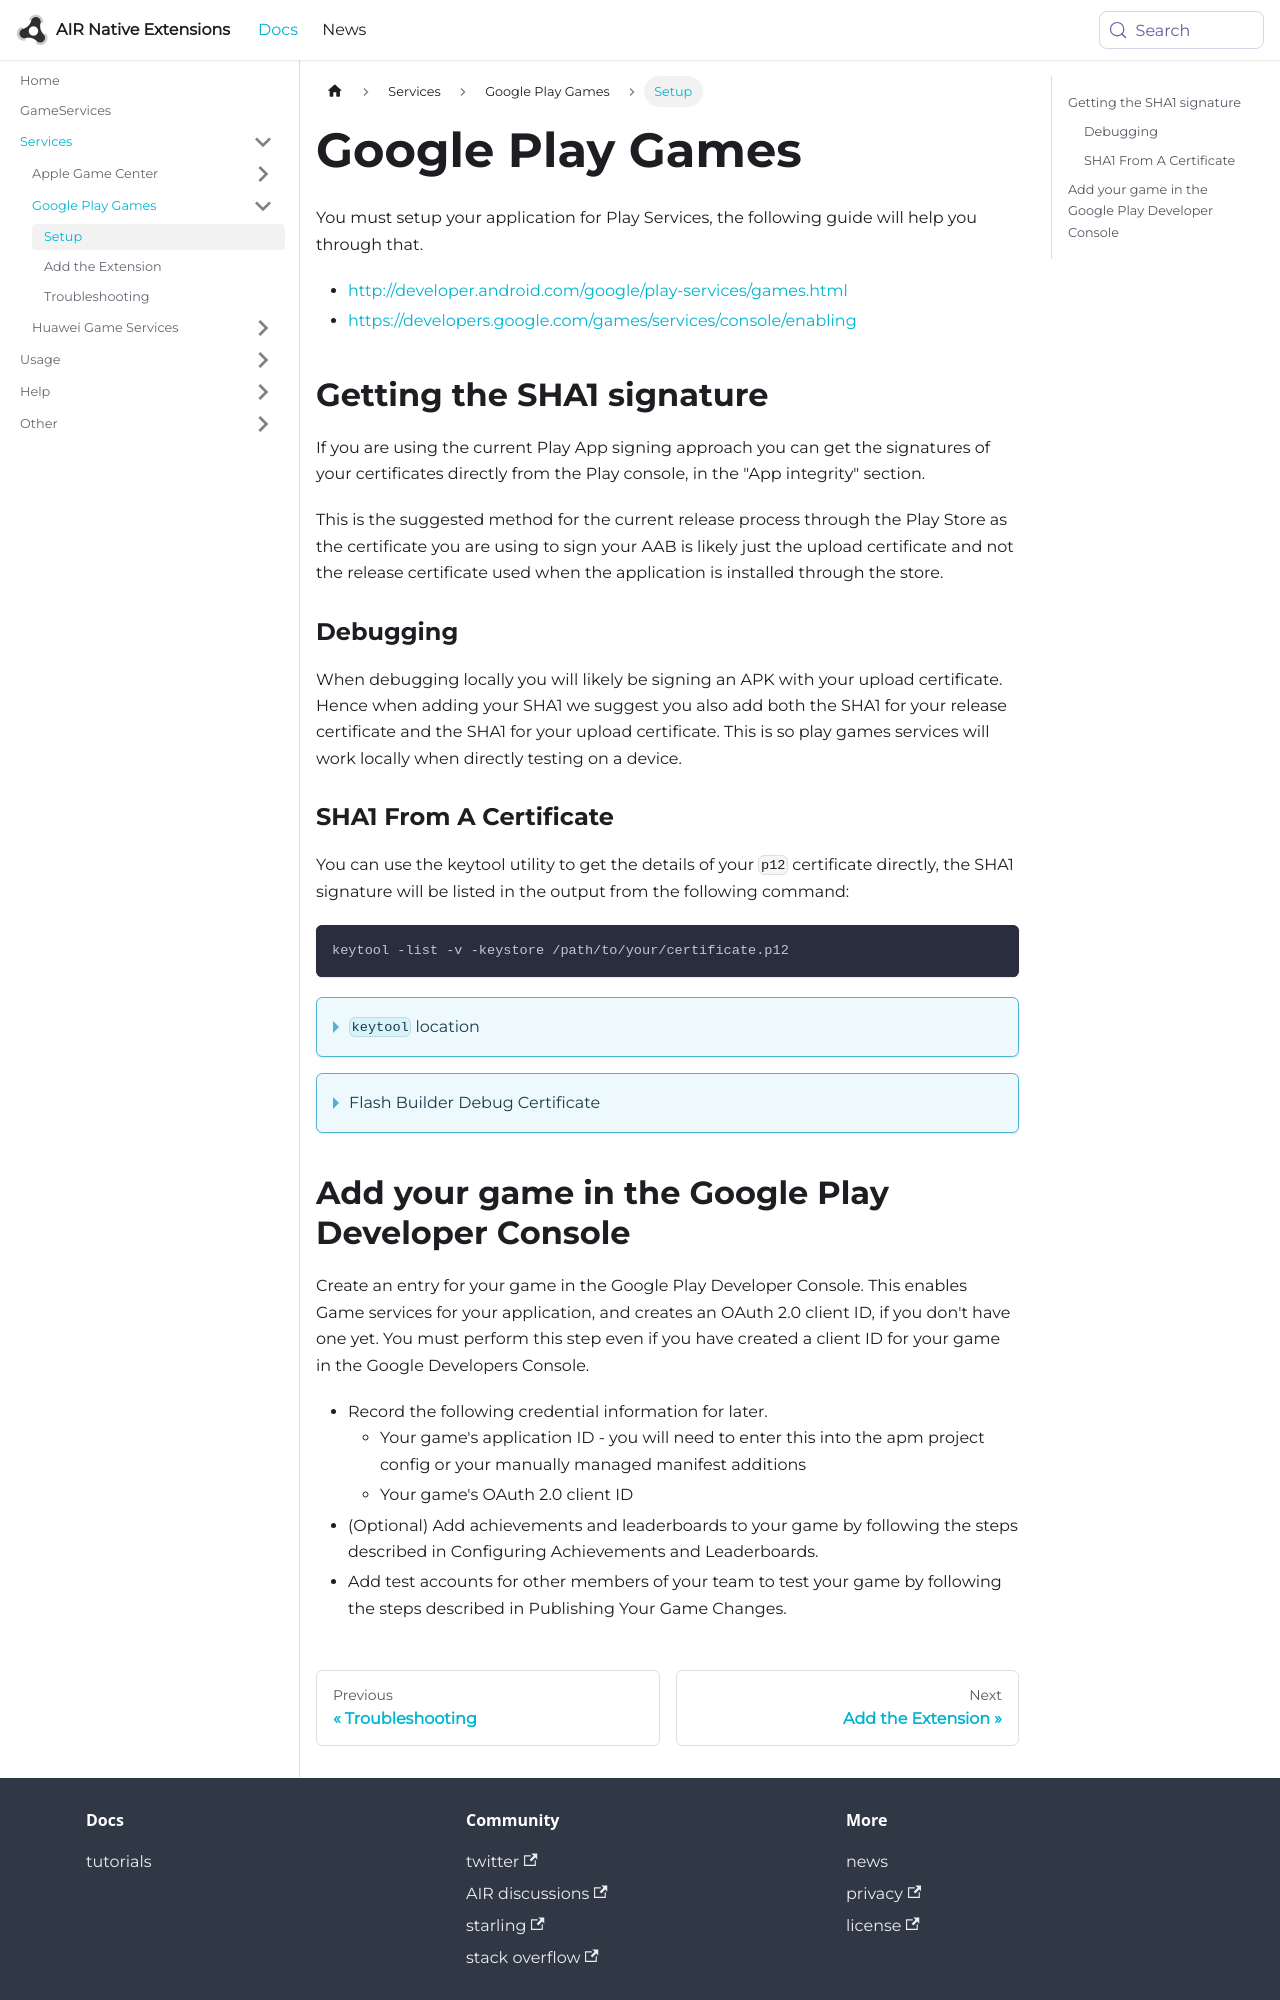

repository: airnativeextensions/nativeextensions-documentation · page: docs/gameservices/service/playgames/setup/index.html · generator: docusaurus

---
title: Google Play Games
sidebar_label: Setup
---


You must setup your application for Play Services, the following guide will help you through that.

- http://developer.android.com/google/play-services/games.html
- https://developers.google.com/games/services/console/enabling


## Getting the SHA1 signature

If you are using the current Play App signing approach you can get the signatures of your certificates directly from the Play console, in the "App integrity" section. 

This is the suggested method for the current release process through the Play Store as the certificate you are using to sign your AAB is likely just the upload certificate and not the release certificate used when the application is installed through the store.


### Debugging

When debugging locally you will likely be signing an APK with your upload certificate. Hence when adding your SHA1 we suggest you also add both the SHA1 for your release certificate and the SHA1 for your upload certificate. This is so play games services will work locally when directly testing on a device.



### SHA1 From A Certificate

You can use the keytool utility to get the details of your `p12` certificate directly, the SHA1 signature will be listed in the output from the following command:

```
keytool -list -v -keystore /path/to/your/certificate.p12 
```

<details>
<summary><code>keytool</code> location</summary>
<p>

`keytool` is a key and certificate management utility. 

You will find it in `$JAVA_HOME/bin/keytool`.

</p>
</details>


<details>
<summary>Flash Builder Debug Certificate</summary>
<p>

> Note: We advise against using Flash Builder currently. It is unmaintained and there are much better IDEs available for AIR now. 

If you are attempting to use the default debug certificate in Flash Builder then it can be useful to add the signature of this certificate to your configuration as well. This certificate is likely different from both the upload and release certificates mentioned previously. 

The following command retrieves the SHA1 signature for the debug certificate used in Flash Builder. This will allow you to test your application from debug builds.

```
keytool -list -v 
		-keystore /Applications/Adobe\ Flash\ Builder\ 4.7/eclipse/plugins/com.adobe.flexide.multiplatform.android_4.7.0.349722/resources/debug-certificate-android.p12 
		-storepass debug 
		-storetype PKCS12
```

Also note Flash Builder will likely prepend `.debug` to your application package name so you will have to adjust that accordingly. 

</p>
</details>
